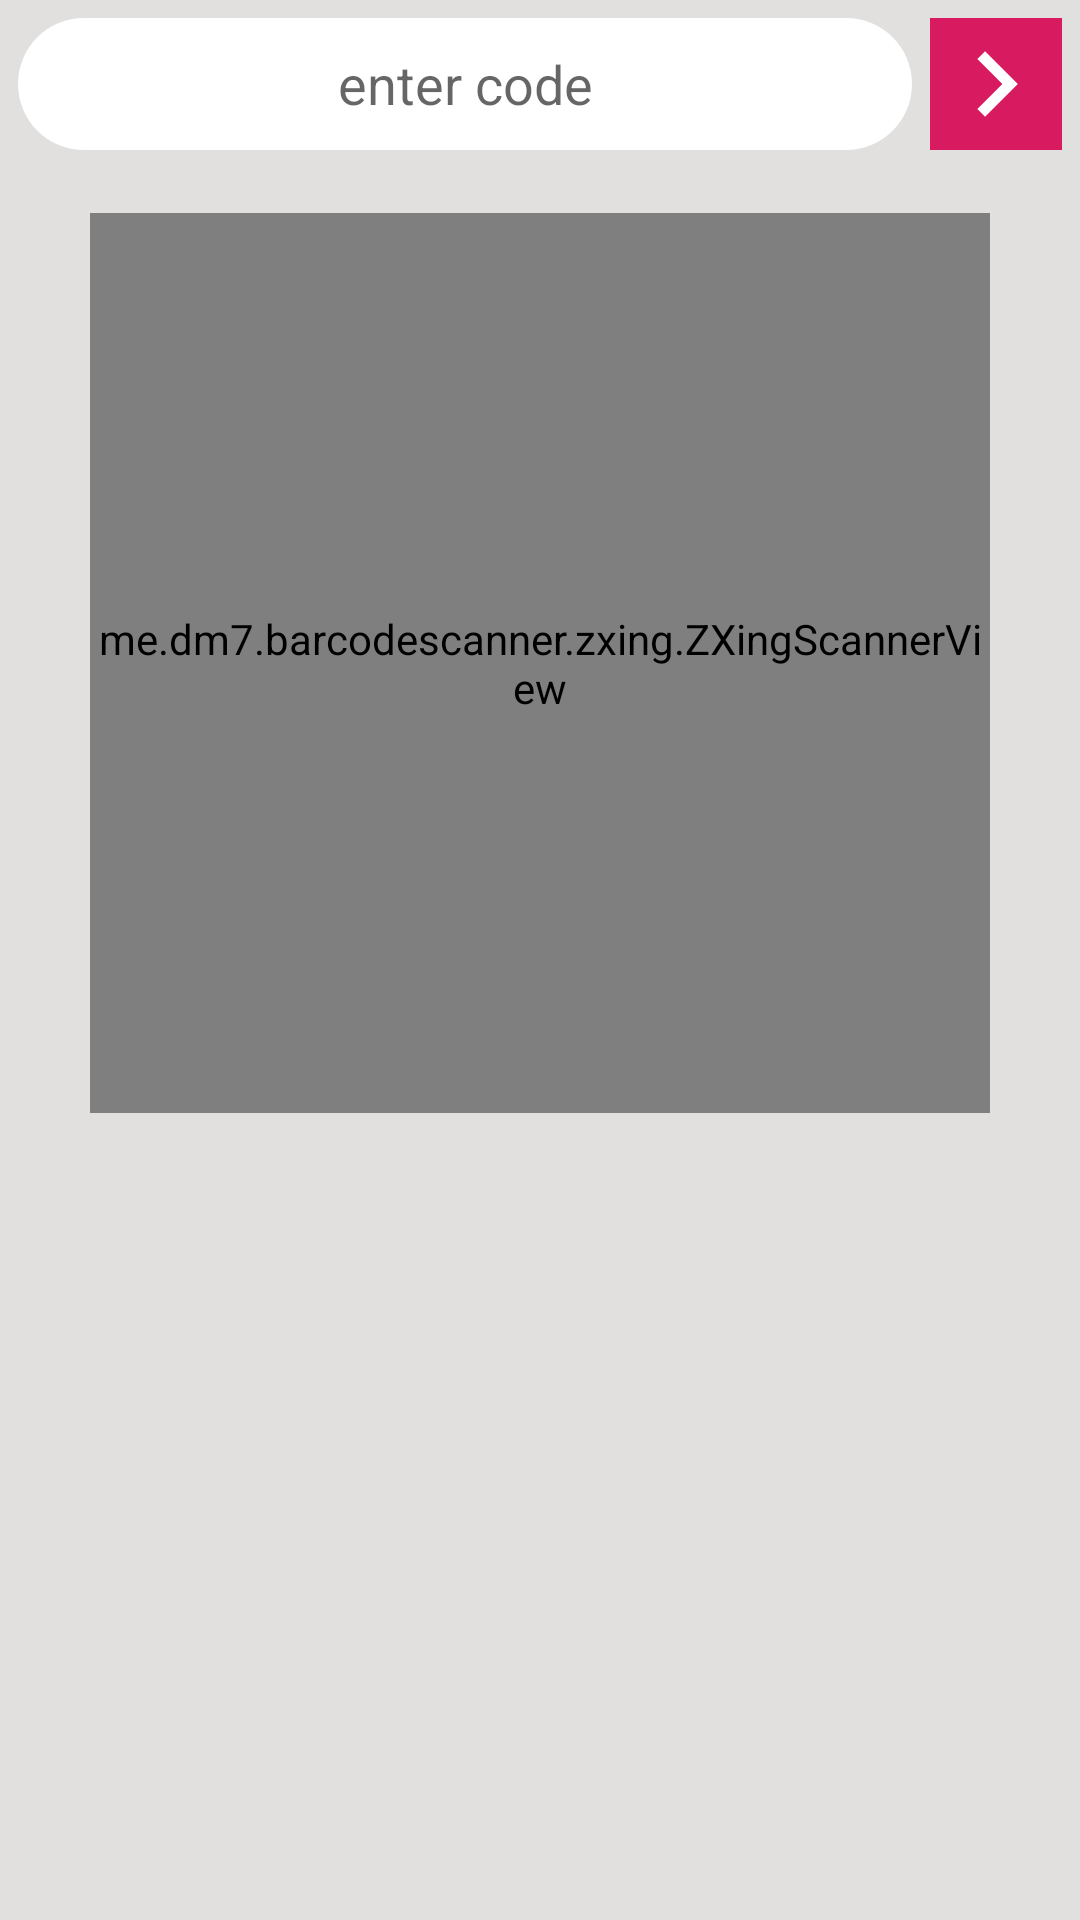

Reconstruct the res/layout file that produces this screen, plus the resources it refers to.
<!-- AndroidManifest.xml: application theme AppTheme -->
<!-- res/layout/zxscanner_fragment.xml -->
<?xml version="1.0" encoding="utf-8"?>
<RelativeLayout xmlns:android="http://schemas.android.com/apk/res/android"
    android:layout_width="match_parent"
    android:layout_height="match_parent"
    android:background="@color/activity_back"
    android:orientation="vertical">

    <LinearLayout
        android:id="@+id/ll"
        android:layout_width="match_parent"
        android:layout_height="50dp"
        android:layout_alignParentTop="true"
        android:layout_margin="3dp"
        android:orientation="horizontal">

        <EditText
            android:id="@+id/barCode"
            android:layout_width="0dp"
            android:layout_height="match_parent"
            android:layout_gravity="center"
            android:layout_margin="3dp"
            android:layout_weight="1"
            android:background="@drawable/input_drawable"
            android:hint="enter code"
            android:padding="10dp"
            android:textAlignment="center" />

        <ImageButton
            android:id="@+id/btnProceed"
            android:layout_width="44dp"
            android:layout_height="44dp"
            android:layout_alignRight="@id/barCode"
            android:layout_gravity="center"
            android:layout_margin="3dp"
            android:background="@color/colorAccent"
            android:src="@drawable/ic_action_next"
            android:textColor="@color/white" />
    </LinearLayout>

    <me.dm7.barcodescanner.zxing.ZXingScannerView
        android:id="@+id/zXingScannerView"
        android:layout_width="300dp"
        android:layout_height="300dp"
        android:layout_below="@id/ll"
        android:layout_centerInParent="true"
        android:layout_margin="15dp" />


</RelativeLayout>
<!-- resources referenced by this layout -->
<resources>
  <color name="activity_back">#E2DFDF</color>
  <color name="colorAccent">#D81B60</color>
  <!-- drawable ic_action_next (drawable-anydpi) -->
  <vector xmlns:android="http://schemas.android.com/apk/res/android"
      android:width="24dp"
      android:height="24dp"
      android:viewportWidth="13.2"
      android:viewportHeight="13.2"
      android:tint="#FFFFFF">
    <group android:translateX="-5.4"
        android:translateY="-5.4">
        <path
            android:fillColor="#FF000000"
            android:pathData="M10,6L8.59,7.41 13.17,12l-4.58,4.59L10,18l6,-6z"/>
    </group>
  </vector>
  <!-- drawable input_drawable (drawable) -->
  <?xml version="1.0" encoding="utf-8"?>
  <shape xmlns:android="http://schemas.android.com/apk/res/android"
      android:shape="rectangle">
  
      <solid android:color="#ffff"/>
      <corners android:radius="30dp"/>
  
  </shape>
  <style name="AppTheme" parent="Theme.AppCompat.Light.DarkActionBar">
          
          <item name="colorPrimary">@color/colorPrimary</item>
          <item name="colorPrimaryDark">@color/colorPrimaryDark</item>
          <item name="colorAccent">@color/colorAccent</item>
      </style>
  <color name="colorPrimary">#FF5722</color>
  <color name="colorPrimaryDark">#D13909</color>
  <!-- not gathered from this repository: default colours our renderer supplied (Android Studio template values) -->
  <color name="white">#FFFFFFFF</color>
</resources>
